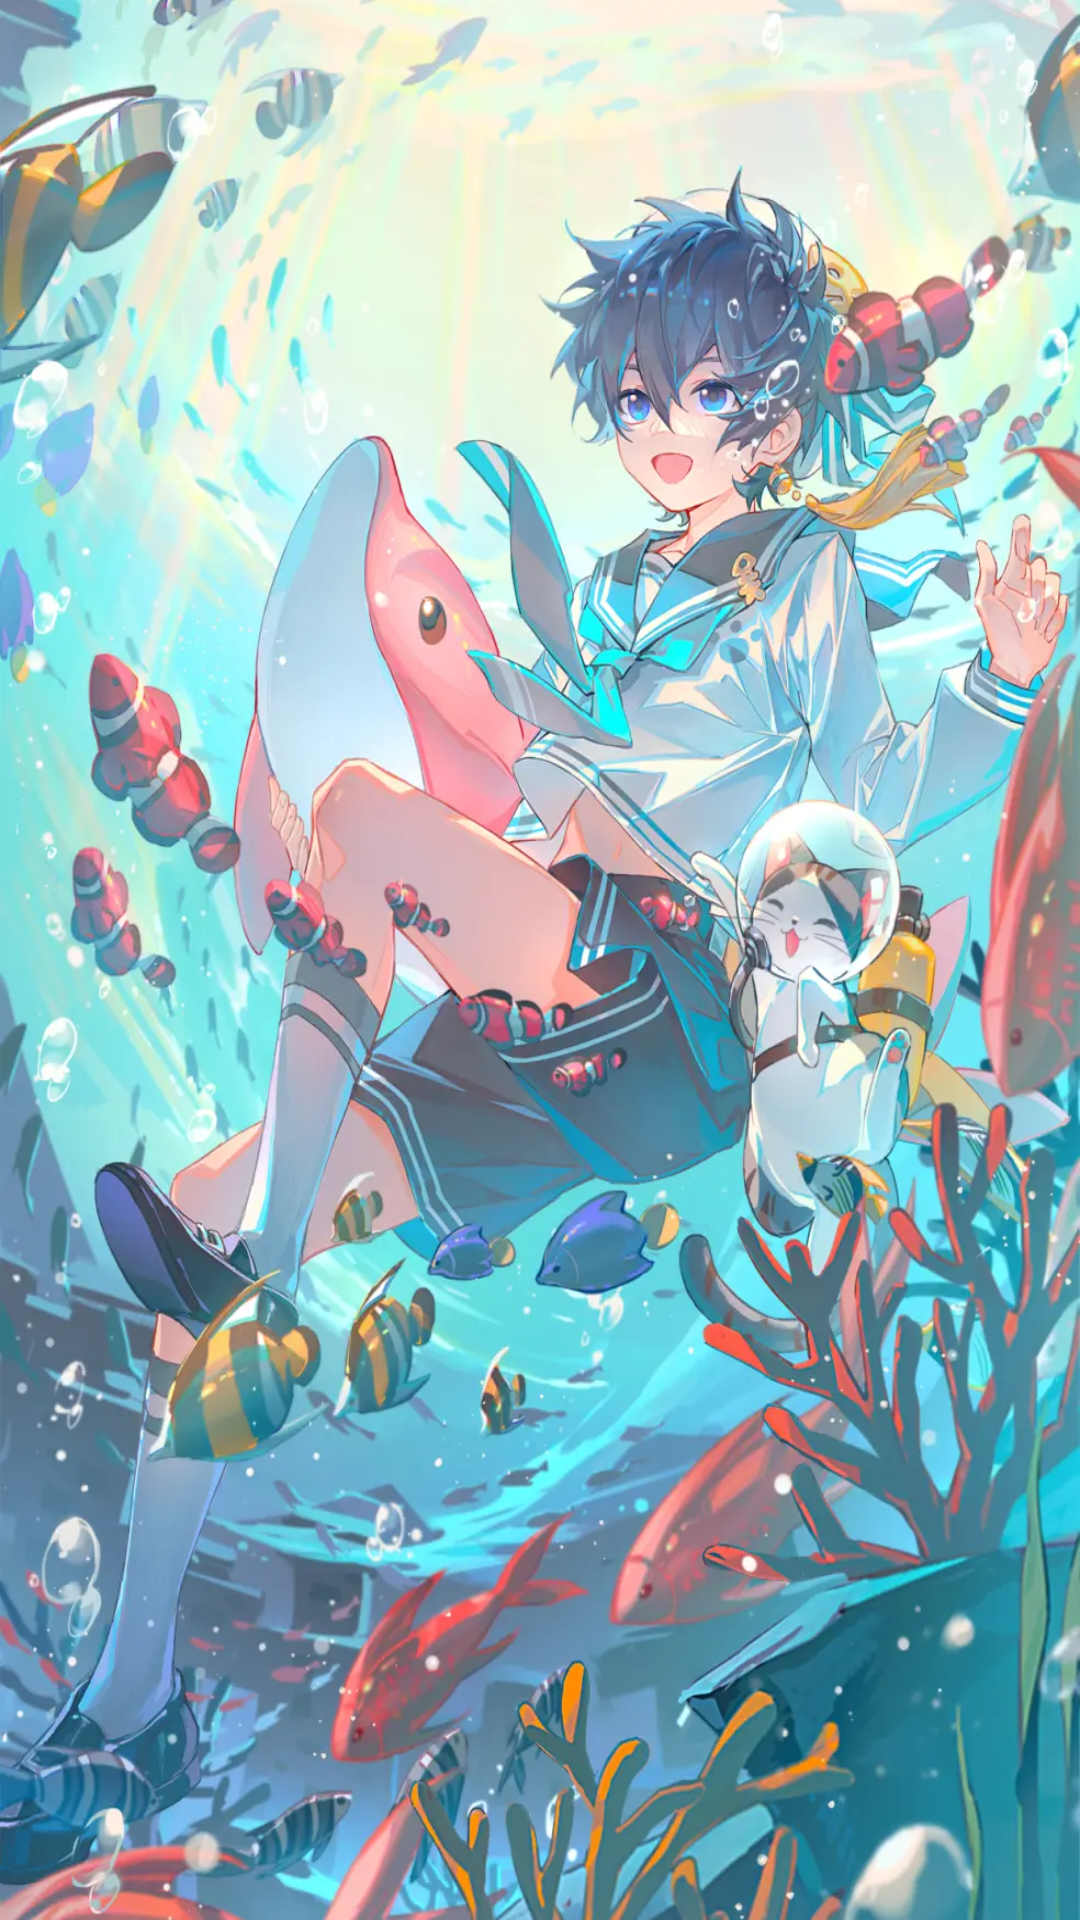

The Android layout XML behind this screen, and the referenced resources:
<!-- AndroidManifest.xml: application theme AppTheme -->
<!-- res/layout/activity_main.xml -->
<?xml version="1.0" encoding="utf-8"?>
<androidx.constraintlayout.widget.ConstraintLayout
    xmlns:android="http://schemas.android.com/apk/res/android"
    xmlns:app="http://schemas.android.com/apk/res-auto"
    android:background="@drawable/appbackground"
    android:layout_width="match_parent"
    android:layout_height="match_parent">

    <androidx.recyclerview.widget.RecyclerView
        android:layout_width="match_parent"
        android:layout_height="wrap_content"
        android:padding="16dp"
        android:id="@+id/activity_main_recycler_view"
        android:layout_marginStart="30dp"
        android:layout_marginEnd="30dp"
        android:translationZ="3dp"
        android:elevation="6dp"
        app:layout_constraintBottom_toBottomOf="parent"
        app:layout_constraintEnd_toEndOf="parent"
        app:layout_constraintStart_toStartOf="parent"
        app:layout_constraintTop_toTopOf="parent" />

</androidx.constraintlayout.widget.ConstraintLayout>
<!-- resources referenced by this layout -->
<resources>
  <!-- drawable appbackground: jpg bitmap (drawable, 143942 bytes) -->
  <style name="AppTheme" parent="Base.AppTheme" />
  <style name="Base.AppTheme" parent="Theme.Material3.DayNight.NoActionBar">
          
          
      </style>
</resources>
